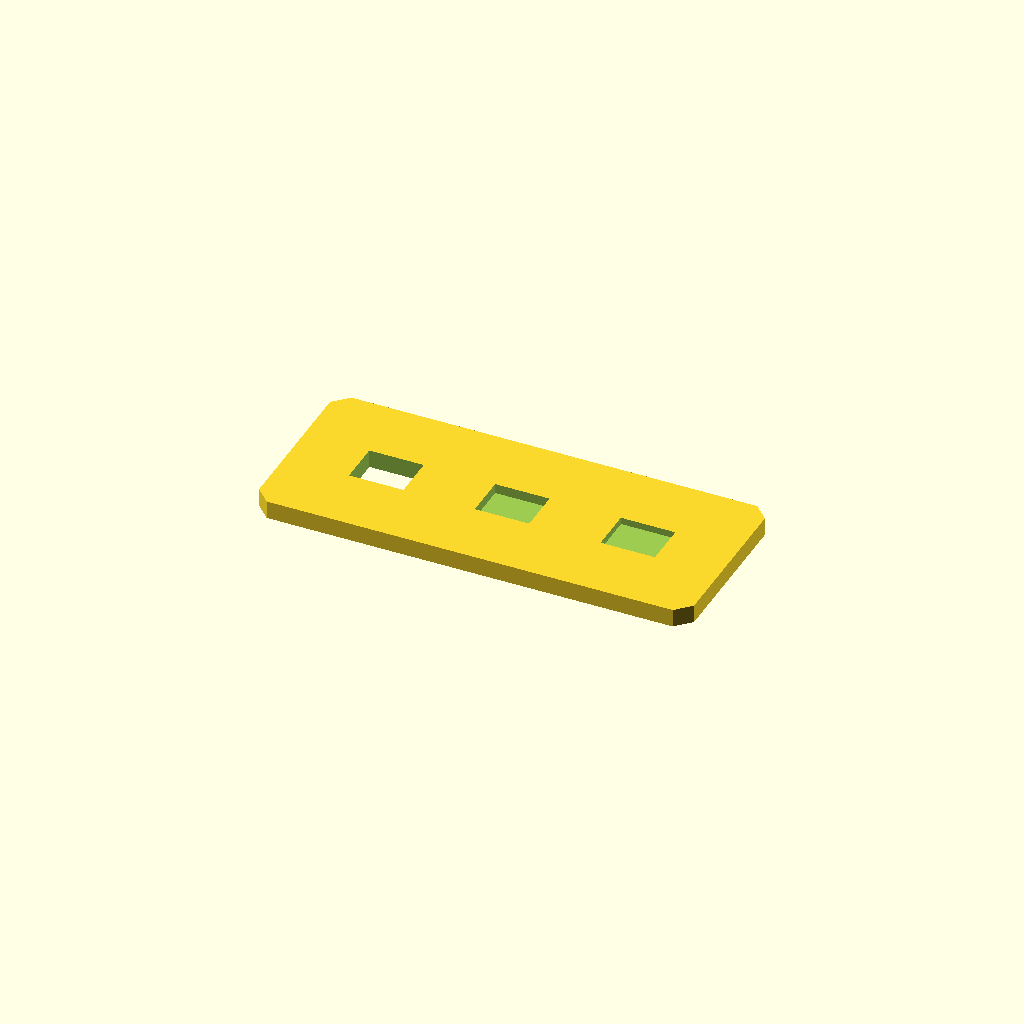
Cell 1 — every parameter at its default value.
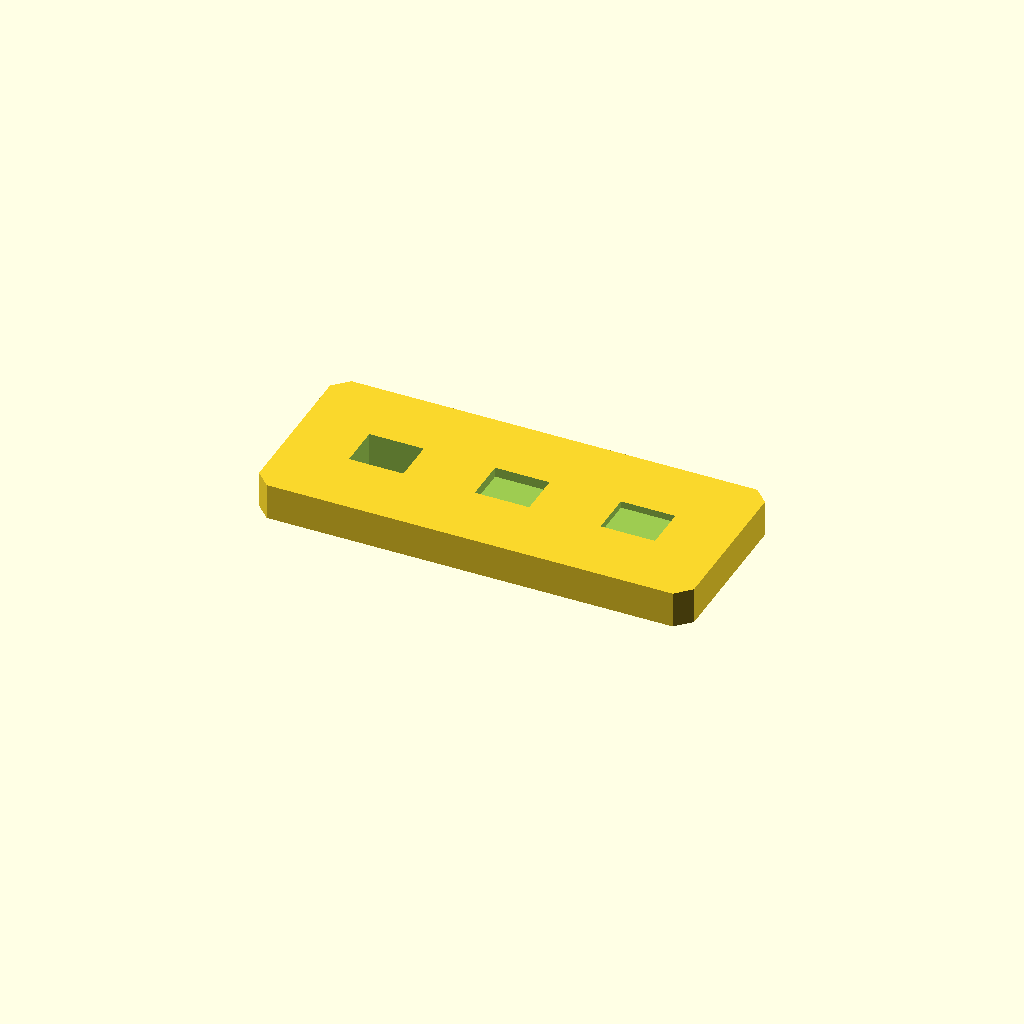
Cell 2: plate_t = 10 (everything else at default).
One fixed orthographic camera (rotation 55°, 0°, 25°; colour scheme Cornfield) for every cell.
Source of the model, optional_data/data/sketch2/voidplates/part_0116.scad:
$fn = 32;

// ----------------------------------------------------------------------
// Windowed plate: 3 voids, 120 x 50 x 5 mm
// ----------------------------------------------------------------------

// --- parameters (mm) ---
plate_l = 120;            // plate length, X
plate_w = 50;             // plate width, Y
plate_t = 5;              // plate thickness, Z
edge_margin = 8;          // wall from the plate edge to any window
windows = 3;              // number of windows in the row
win_l = 15;               // window length
win_w = 12;               // window width
win_pitch = 34.7;         // window pitch along X
depth_1 = 5;              // depth of void 1 (full thickness = through)
depth_2 = 2.7;            // depth of void 2 (full thickness = through)
depth_3 = 1.9;            // depth of void 3 (full thickness = through)
corner_c = 4;             // corner chamfer of the plate

profile = [[4, 0], [116, 0], [120, 4], [120, 46], [116, 50], [4, 50], [0, 46], [0, 4]];  // primary outline, 8 points, counter clockwise
void_1 = [[17.85, 19], [32.85, 19], [32.85, 31], [17.85, 31]];  // window 1 of the row, 4 points
void_2 = [[52.55, 19], [67.55, 19], [67.55, 31], [52.55, 31]];  // window 2 of the row, 4 points
void_3 = [[87.25, 19], [102.25, 19], [102.25, 31], [87.25, 31]];  // window 3 of the row, 4 points

// --- the one profile operation ---
difference() {
  linear_extrude(height = plate_t) polygon(points = profile);
  translate([0, 0, -1])
    linear_extrude(height = plate_t + 2) polygon(points = void_1);
  translate([0, 0, plate_t - depth_2])
    linear_extrude(height = depth_2 + 1) polygon(points = void_2);
  translate([0, 0, plate_t - depth_3])
    linear_extrude(height = depth_3 + 1) polygon(points = void_3);
}
Parameter table extracted from the source (name, type, default, range or options):
plate_l: number, default 120
plate_w: number, default 50
plate_t: number, default 5
edge_margin: number, default 8
windows: number, default 3
win_l: number, default 15
win_w: number, default 12
win_pitch: number, default 34.7
depth_1: number, default 5
depth_2: number, default 2.7
depth_3: number, default 1.9
corner_c: number, default 4
